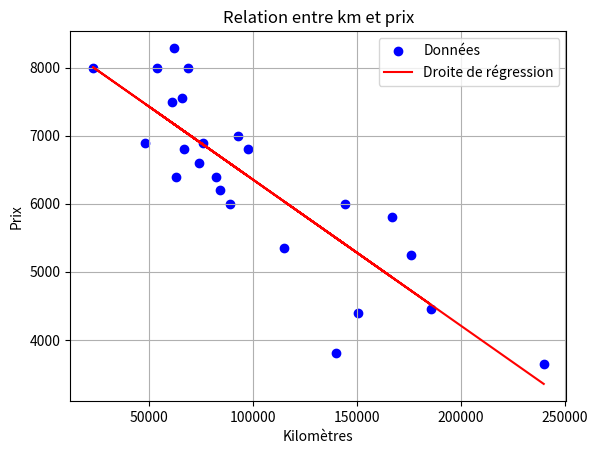

This chart was generated by the following Python code:
import numpy as np
import matplotlib.pyplot as plt

# Données
km = np.array([240000, 139800, 150500, 185530, 176000, 114800, 166800, 89000,
               144500, 84000, 82029, 63060, 74000, 97500, 67000, 76025,
               48235, 93000, 60949, 65674, 54000, 68500, 22899, 61789])
price = np.array([3650, 3800, 4400, 4450, 5250, 5350, 5800, 5990,
                  5999, 6200, 6390, 6390, 6600, 6800, 6800, 6900,
                  6900, 6990, 7490, 7555, 7990, 7990, 7990, 8290])

# Calcul de la droite de régression
a, b = np.polyfit(km, price, 1)
print("a", a)
print("b", b)
# Tracer
plt.scatter(km, price, color='blue', label='Données')
plt.plot(km, a*km + b, color='red', label='Droite de régression')
plt.xlabel('Kilomètres')
plt.ylabel('Prix')
plt.title('Relation entre km et prix')
plt.legend()
plt.grid()
plt.show()
